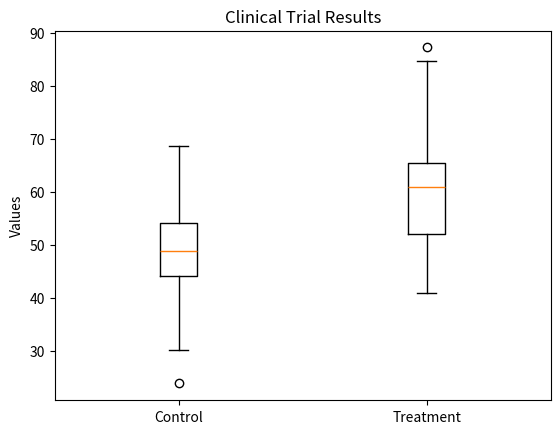

The script that saved this image:
import numpy as np
import matplotlib.pyplot as plt
import scipy.stats as stats

# Simulated data for demonstration
np.random.seed(42)  # For reproducibility
control_group = np.random.normal(loc=50, scale=10, size=100)
treatment_group = np.random.normal(loc=60, scale=10, size=100)

# Calculate basic statistics
control_mean = np.mean(control_group)
treatment_mean = np.mean(treatment_group)
control_std = np.std(control_group)
treatment_std = np.std(treatment_group)

# Perform two-sample t-test
t_stat, p_value = stats.ttest_ind(treatment_group, control_group)

# Print statistics and p-value
print('Control Group Mean:', control_mean)
print('Treatment Group Mean:', treatment_mean)
print('Control Group Standard Deviation:', control_std)
print('Treatment Group Standard Deviation:', treatment_std)
print('T-Statistic:', t_stat)
print('P-Value:', p_value)

# Visualize the data with box plot
plt.boxplot([control_group, treatment_group], labels=['Control', 'Treatment'])
plt.title('Clinical Trial Results')
plt.ylabel('Values')
plt.show()

# Interpretation based on p-value
alpha = 0.05
if p_value < alpha:
    print('The p-value is below the significance level. Reject the null hypothesis.')
    print('There is a statistically significant difference between the treatment and control groups.')
else:
    print('The p-value is not below the significance level. Fail to reject the null hypothesis.')
    print('There is no statistically significant difference between the treatment and control groups.')
